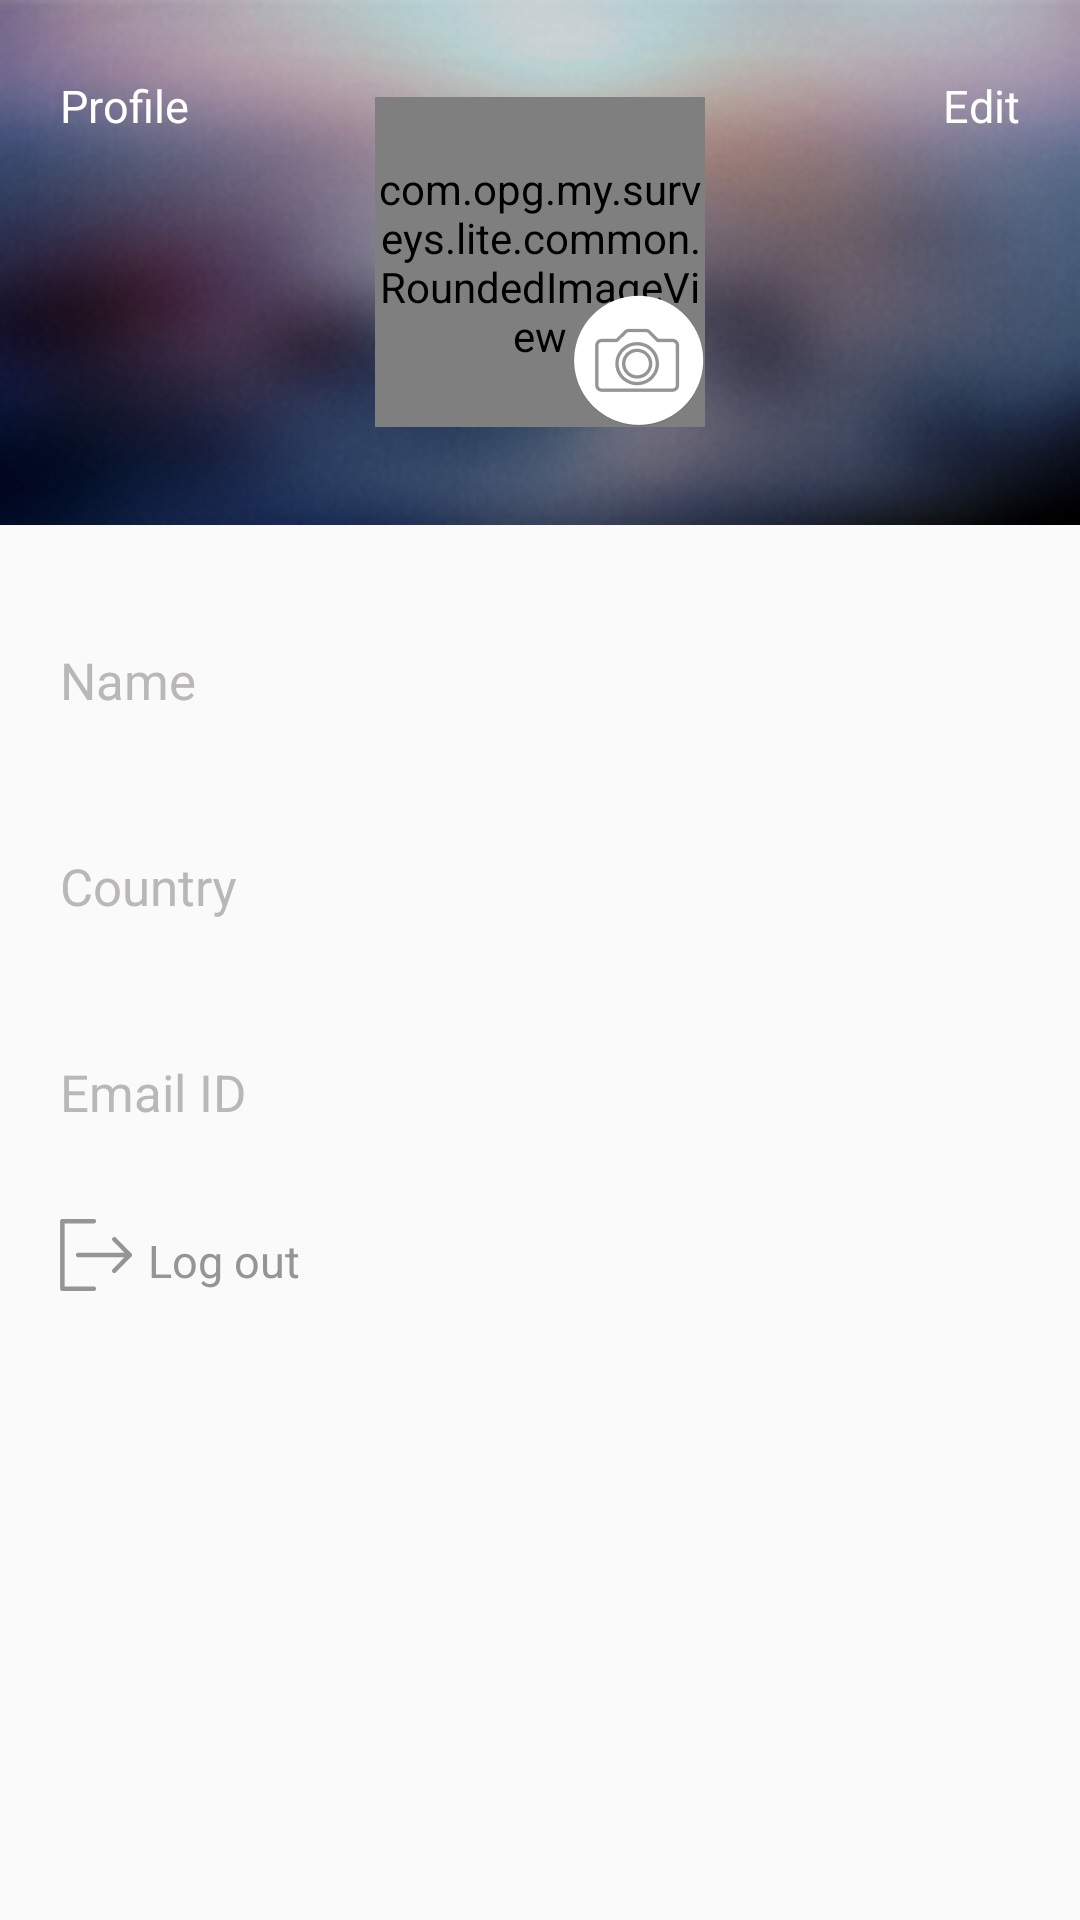

Layout XML and referenced resources for this Android screen:
<!-- AndroidManifest.xml: application theme AppTheme -->
<!-- res/layout/fragment_profile.xml -->
<?xml version="1.0" encoding="utf-8"?>
<LinearLayout
    xmlns:android="http://schemas.android.com/apk/res/android"
    android:layout_width="match_parent"
    android:layout_height="match_parent"
    android:orientation="vertical">

    <RelativeLayout
       style="@style/profile_img_lay_style">
        <TextView
            android:id="@+id/tv_profile"
            style="@style/tv_profile_style"/>

        <TextView
            android:id="@+id/tv_edit"
            style="@style/tv_edit_style"/>

        <RelativeLayout
            android:id="@+id/profile_container"
            android:layout_width="match_parent"
            android:layout_height="match_parent"
            android:layout_centerInParent="true">

            <com.opg.my.surveys.lite.common.RoundedImageView
                android:id="@+id/img_profile"
                style="@style/img_profile_style" />
            <ProgressBar
                android:id="@+id/progress_profile"
                style="?android:attr/progressBarStyle"
                android:layout_width="wrap_content"
                android:layout_height="wrap_content"
                android:layout_centerInParent="true"
                android:visibility="invisible"/>

            <ImageView
                android:id="@+id/btn_change_image"
                android:layout_alignBottom="@+id/img_profile"
                android:layout_alignRight="@+id/img_profile"
                android:layout_alignEnd="@+id/img_profile"
                style="@style/profile_camera_btn_style" />
            

        </RelativeLayout>

    </RelativeLayout>
    <android.support.v4.widget.NestedScrollView
        android:layout_width="match_parent"
        android:layout_height="match_parent"
        android:fillViewport="true"
        android:orientation="vertical">
        <LinearLayout
            android:layout_width="match_parent"
            android:layout_height="match_parent"
            android:orientation="vertical">
            <android.support.design.widget.TextInputLayout
                android:id="@+id/input_layout_name"
                style="@style/profile_input_layout_style">
                <EditText
                    android:id="@+id/et_name"
                    style="@style/et_name_style" />
            </android.support.design.widget.TextInputLayout>

            <android.support.design.widget.TextInputLayout
                android:id="@+id/input_layout_country"
                style="@style/profile_input_layout_style">
                <EditText
                    android:id="@+id/et_country"
                    style="@style/et_country_style" />
            </android.support.design.widget.TextInputLayout>
            <android.support.design.widget.TextInputLayout
                android:id="@+id/input_layout_email"
                style="@style/profile_input_layout_style">
                <EditText
                    android:id="@+id/et_emailid"
                    style="@style/et_emai_lid_style" />
            </android.support.design.widget.TextInputLayout>
            <TextView
                style="@style/btn_logout_style"
                android:id="@+id/btn_logout"/>
        </LinearLayout>
    </android.support.v4.widget.NestedScrollView>
</LinearLayout>
<!-- resources referenced by this layout -->
<resources>
  <style name="et_name_style">
          <item name="android:layout_width">match_parent</item>
          <item name="android:layout_height">wrap_content</item>
          <item name="android:inputType">text</item>
          <item name="android:hint">@string/hint_name</item>
          <item name="android:background">@android:color/transparent</item>
          <item name="android:maxLines">1</item>
          <item name="android:color">@color/primary_text_color</item>
          <item name="android:textSize">@dimen/primary_text_size</item>
          <item name="android:paddingTop">5dp</item>
          <item name="android:paddingBottom">5dp</item>
      </style>
  <style name="img_profile_style">
          <item name="android:layout_height">110dp</item>
          <item name="android:layout_width">110dp</item>
          <item name="android:src">@drawable/profile_circle</item>
          <item name="android:scaleType">centerCrop</item>
          <item name="android:adjustViewBounds">true</item>
          <item name="android:layout_centerInParent">true</item>
      </style>
  <style name="profile_camera_btn_style">
          <item name="android:layout_height">wrap_content</item>
          <item name="android:layout_width">wrap_content</item>
          <item name="android:src">@drawable/icon_camera</item>
      </style>
  <style name="profile_img_lay_style">
          <item name="android:layout_height">175dp</item>
          <item name="android:layout_width">match_parent</item>
          <item name="android:background">@drawable/profile_bg</item>
      </style>
  <style name="profile_input_layout_style">
          <item name="android:layout_width">match_parent</item>
          <item name="android:layout_height">wrap_content</item>
          <item name="android:textColorHint">@color/secondary_text_color</item>
          <item name="android:textColor">@color/primary_text_color</item>
          <item name="android:layout_marginTop">25dp</item>
          <item name="android:layout_marginLeft">20dp</item>
          <item name="android:layout_marginRight">20dp</item>
      </style>
  <style name="AppTheme" parent="Theme.AppCompat.Light.NoActionBar">
          
          <item name="colorPrimary">@color/colorPrimary</item>
          <item name="colorPrimaryDark">@color/colorPrimaryDark</item>
          <item name="colorAccent">@android:color/darker_gray</item>
          <item name="preferenceTheme">@style/PreferenceThemeOverlay.v14.Material</item>
          <item name="android:actionBarDivider">@color/colorAccent</item>
          <item name="colorControlNormal">@color/divider</item>
          
          <item name="colorControlActivated">@color/secondary_text_color</item>
          <item name="colorControlHighlight">@color/secondary_text_color</item>
      </style>
  <string name="logout">Log out</string>
  <dimen name="secondary_text_size">15sp</dimen>
  <color name="primary_text_color">#959595</color>
  <string name="title_country_page">Country</string>
  <dimen name="primary_text_size">17sp</dimen>
  <string name="hint_email_id">Email ID</string>
  <string name="hint_name">Name</string>
  <color name="secondary_text_color">#b9b7b7</color>
  <color name="colorAccent">@android:color/white</color>
  <string name="title_edit_profile">Edit</string>
  <string name="profile">Profile</string>
  <color name="colorPrimary">#F79137</color>
  <color name="colorPrimaryDark">#e67512</color>
  <color name="divider">#E2E2E2</color>
</resources>
